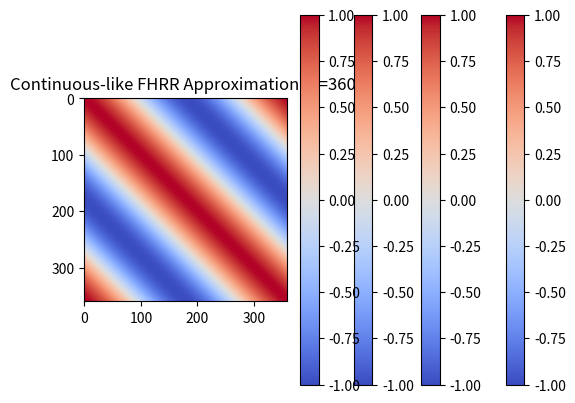

Write Python code to recreate this figure.
# Compare the similarity matrices of VSA with
#  different ranges of hypervector element vaues.


# coin_flip() is binary (hdc)
# dice_roll() is finite-group of order 6
# the larger the range of element values the closer
#  the vsa approximates FHRR's continuous unity cycle


import numpy as np
import matplotlib.pyplot as plt

def binary_similarity_matrix():
  G = np.array([+1, -1])
  S = np.outer(G, G)
  return S

def cyclic_similarity_matrix(n):
  S = np.zeros((n, n))
  for i in range(n):
    for j in range(n):
      S[i, j] = np.cos(2 * np.pi * (i - j) / n)
  return S

def plot_matrix(S, title):
  plt.imshow(S, cmap="coolwarm", vmin=-1, vmax=1)
  plt.colorbar()
  plt.title(title)
  plt.show()

# Examples
plot_matrix(binary_similarity_matrix(), "Binary HDC Similarity")
plot_matrix(cyclic_similarity_matrix(8), "Finite Group VSA (n=8)")
plot_matrix(cyclic_similarity_matrix(32), "Continuous-like FHRR Approximation (n=32)")
plot_matrix(cyclic_similarity_matrix(360), "Continuous-like FHRR Approximation (n=360)")
